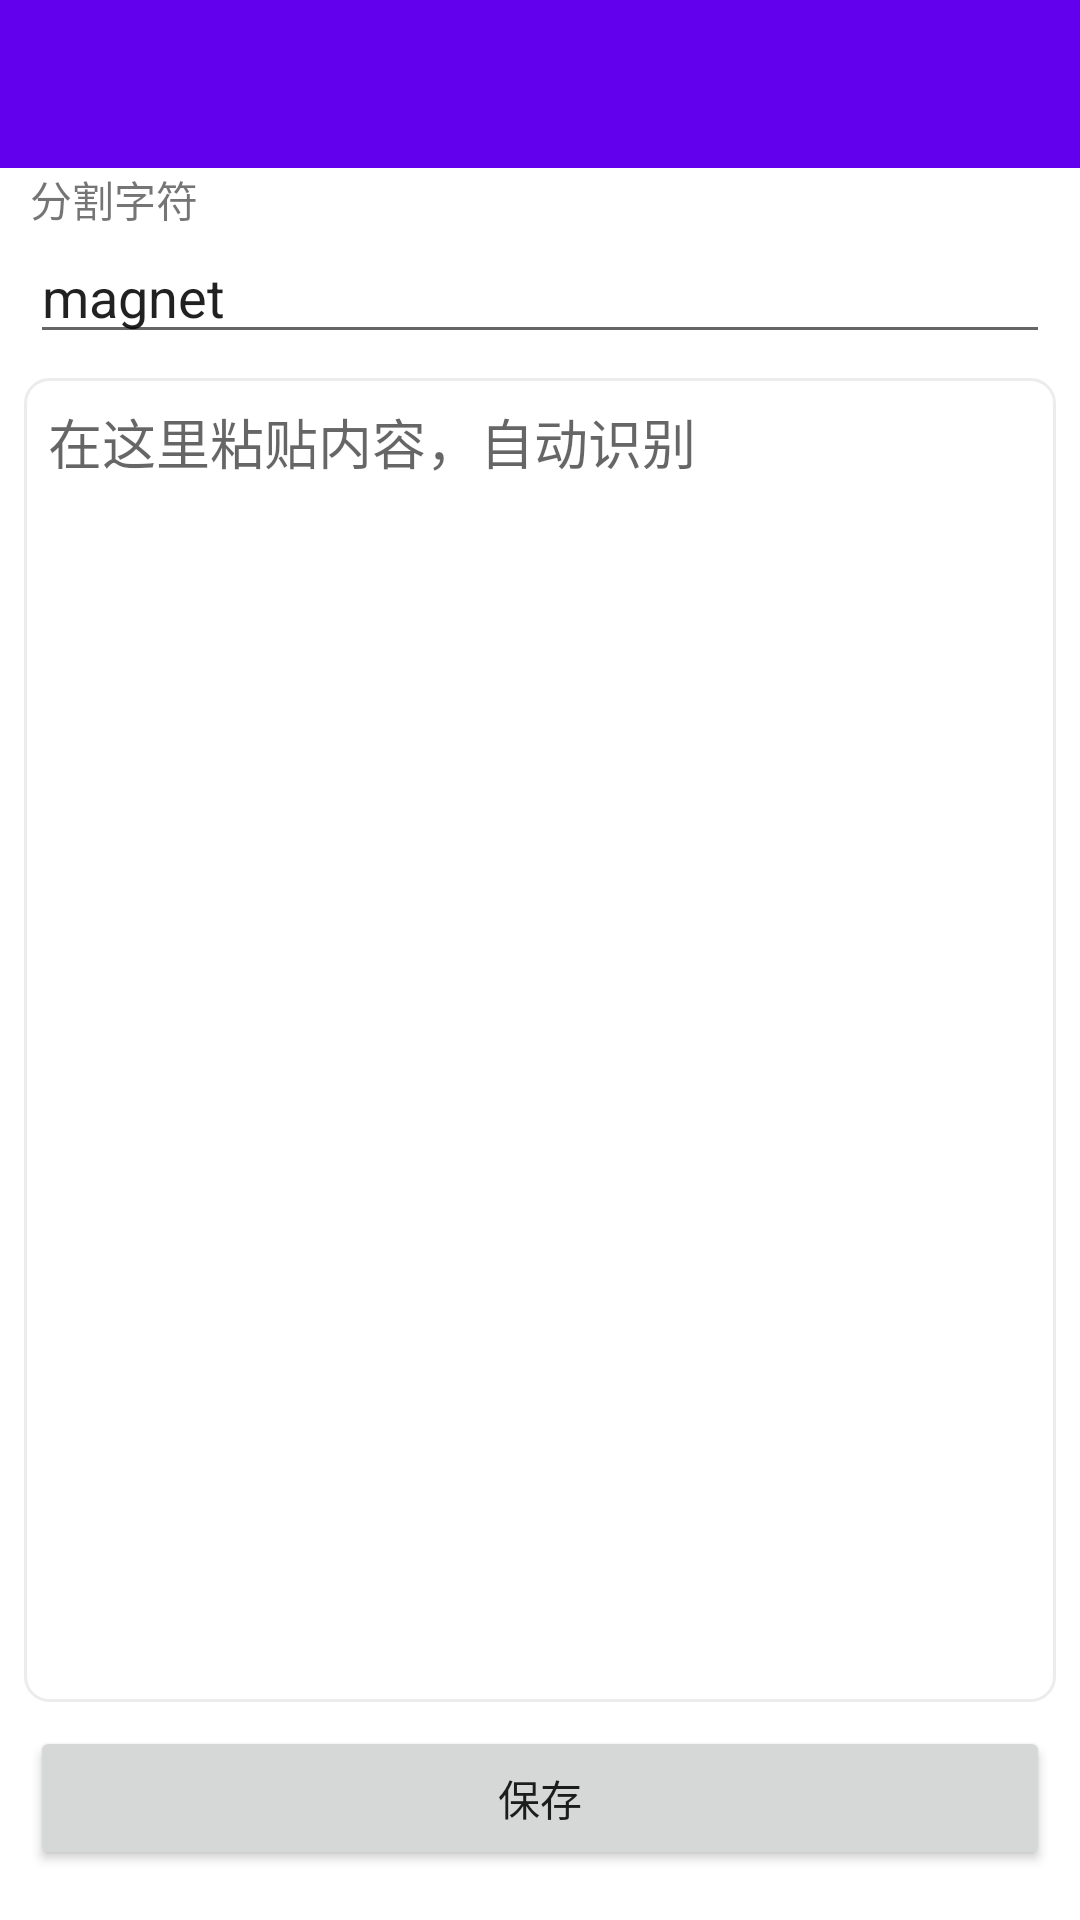

Android layout source for this screen:
<!-- AndroidManifest.xml: application theme Theme.收藏夹 -->
<!-- res/layout/activity_batch.xml -->
<?xml version="1.0" encoding="utf-8"?>
<LinearLayout xmlns:android="http://schemas.android.com/apk/res/android"
    android:layout_width="match_parent"
    android:layout_height="match_parent"
    android:orientation="vertical">

    <com.google.android.material.appbar.AppBarLayout
        android:layout_width="match_parent"
        android:layout_height="wrap_content"
        android:theme="@style/Theme.收藏夹.AppBarOverlay">

        <androidx.appcompat.widget.Toolbar
            android:id="@+id/toolbar"
            android:layout_width="match_parent"
            android:layout_height="?attr/actionBarSize"
            android:background="?attr/colorPrimary" />

    </com.google.android.material.appbar.AppBarLayout>

    <TextView
        android:layout_width="wrap_content"
        android:layout_height="wrap_content"
        android:layout_marginStart="10dp"
        android:layout_marginEnd="10dp"
        android:text="分割字符" />

    <EditText
        android:id="@+id/et_chars"
        android:layout_width="match_parent"
        android:layout_height="wrap_content"
        android:layout_marginStart="10dp"
        android:layout_marginEnd="10dp"
        android:imeOptions="actionNext"
        android:inputType="text"
        android:lines="1"
        android:maxLines="1"
        android:text="magnet" />

    <EditText
        android:id="@+id/et_batch"
        android:layout_width="match_parent"
        android:layout_height="wrap_content"
        android:layout_margin="8dp"
        android:background="@drawable/bg_white_rect"
        android:gravity="start|top"
        android:hint="在这里粘贴内容，自动识别"
        android:imeOptions="actionDone"
        android:lines="20"
        android:padding="8dp" />

    <Button
        android:id="@+id/save"
        android:layout_width="match_parent"
        android:layout_height="wrap_content"
        android:layout_marginStart="10dp"
        android:layout_marginEnd="10dp"
        android:text="@string/save" />
</LinearLayout>
<!-- resources referenced by this layout -->
<resources>
  <!-- drawable bg_white_rect (drawable) -->
  <?xml version="1.0" encoding="utf-8"?>
  <shape xmlns:android="http://schemas.android.com/apk/res/android"
      android:shape="rectangle">
      <corners android:radius="8dp" />
      <solid android:color="@color/white" />
      <stroke
          android:width="1dp"
          android:color="#ececec" />
  </shape>
  <string name="save">保存</string>
  <style name="Theme.收藏夹" parent="Theme.MaterialComponents.DayNight.NoActionBar">
          
          <item name="colorPrimary">@color/purple_500</item>
          <item name="colorPrimaryVariant">@color/purple_700</item>
          <item name="colorOnPrimary">@color/white</item>
          
          <item name="colorSecondary">@color/teal_200</item>
          <item name="colorSecondaryVariant">@color/teal_700</item>
          <item name="colorOnSecondary">@color/black</item>
          
          <item name="android:statusBarColor" tools:targetApi="l">?attr/colorPrimaryVariant</item>
          
      </style>
  <!-- not gathered from this repository: default colours our renderer supplied (Android Studio template values) -->
  <color name="purple_500">#FF6200EE</color>
  <color name="purple_700">#FF3700B3</color>
  <color name="teal_200">#FF03DAC5</color>
  <color name="teal_700">#FF018786</color>
  <color name="black">#FF000000</color>
  <color name="white">#FFFFFFFF</color>
</resources>
